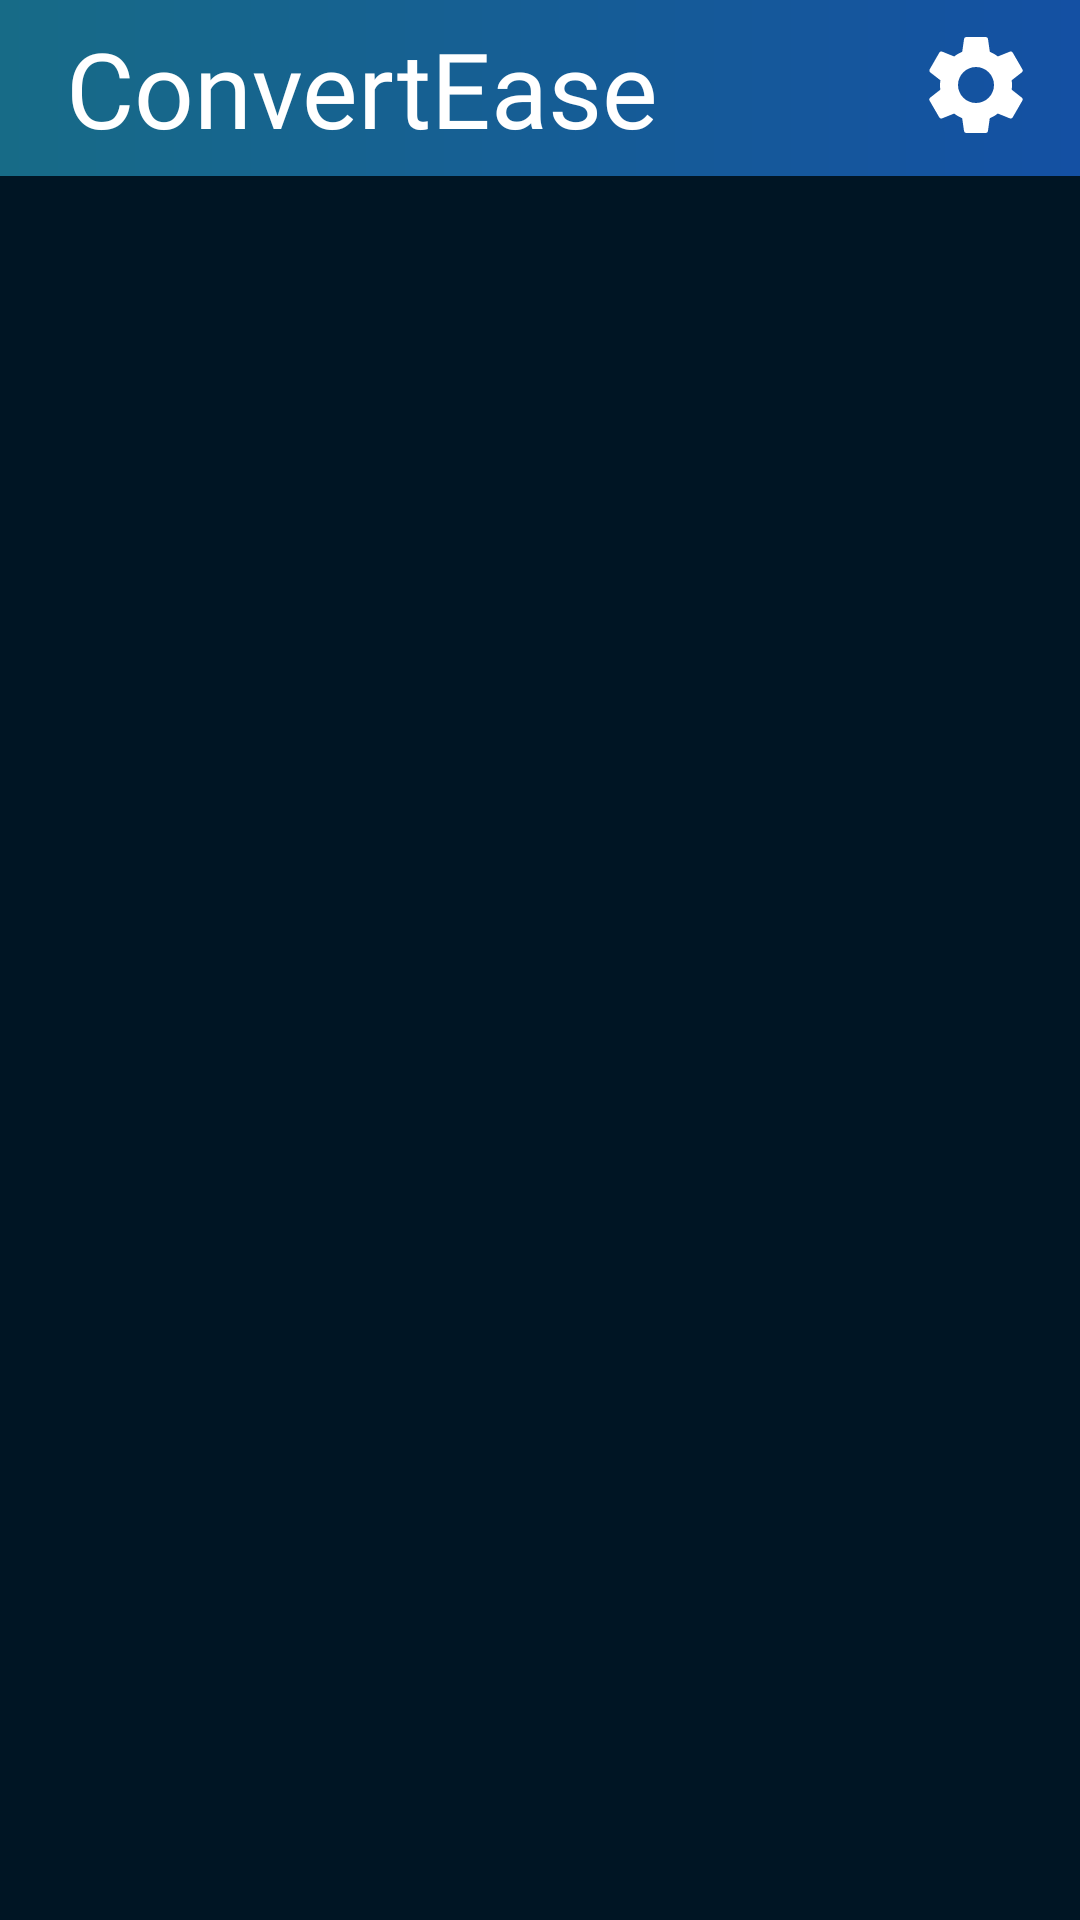

Produce the Android XML layout that renders to this screen, including the resource entries it uses.
<!-- AndroidManifest.xml: application theme LightAppTheme -->
<!-- res/layout/fragment_history.xml -->
<?xml version="1.0" encoding="utf-8"?>
<androidx.constraintlayout.widget.ConstraintLayout xmlns:android="http://schemas.android.com/apk/res/android"
    xmlns:app="http://schemas.android.com/apk/res-auto"
    xmlns:tools="http://schemas.android.com/tools"
    android:layout_width="match_parent"
    android:layout_height="match_parent"
    tools:layout_editor_absoluteX="1dp"
    tools:layout_editor_absoluteY="360dp"
    android:fillViewport="true"
    tools:context=".HistoryFragment"
    android:background="@color/dark_blue"
    android:theme="@style/FullPageTheme"
    >


    <androidx.constraintlayout.widget.ConstraintLayout
        android:id="@+id/constraintLayout"
        android:layout_width="match_parent"
        android:layout_height="wrap_content"
        android:background="@color/white"
        android:theme="@style/MyTheme.MainScreen"
        app:layout_constraintEnd_toEndOf="parent"
        app:layout_constraintStart_toStartOf="parent"
        app:layout_constraintTop_toTopOf="parent"
        tools:context=".MainActivity">

        <com.google.android.material.appbar.AppBarLayout
            android:id="@+id/appBarLayout2"
            android:layout_width="0dp"
            android:layout_height="wrap_content"
            app:layout_constraintEnd_toEndOf="parent"
            app:layout_constraintStart_toStartOf="parent"
            app:layout_constraintTop_toTopOf="parent"
            tools:ignore="MissingConstraints">

            <androidx.appcompat.widget.Toolbar
                android:id="@+id/toolbar"
                android:layout_width="match_parent"
                android:layout_height="wrap_content"
                android:background="@drawable/nav_bg"
                tools:ignore="MissingConstraints">

                <androidx.constraintlayout.widget.ConstraintLayout
                    android:layout_width="match_parent"
                    android:layout_height="wrap_content"
                    android:padding="6dp">

                    <TextView
                        android:id="@+id/textView10"
                        android:layout_width="wrap_content"
                        android:layout_height="wrap_content"
                        android:fontFamily="@font/tiltneon"
                        android:text="ConvertEase"
                        android:textColor="@color/white"
                        android:textSize="35sp"
                        app:layout_constraintBottom_toBottomOf="parent"
                        app:layout_constraintStart_toStartOf="parent"
                        app:layout_constraintTop_toTopOf="parent" />

                    <ImageButton
                        android:id="@+id/settingBtn"
                        android:layout_width="wrap_content"
                        android:layout_height="wrap_content"
                        android:background="@color/transparent"
                        android:contentDescription="settings_icon"
                        android:src="@drawable/setting_icon"
                        app:layout_constraintBottom_toBottomOf="parent"
                        app:layout_constraintEnd_toEndOf="parent"
                        app:layout_constraintHorizontal_bias="0.908"
                        app:layout_constraintStart_toEndOf="@+id/textView10"
                        app:layout_constraintTop_toTopOf="parent"
                        app:layout_constraintVertical_bias="0.372"
                        app:tint="@color/white" />

                </androidx.constraintlayout.widget.ConstraintLayout>
            </androidx.appcompat.widget.Toolbar>
        </com.google.android.material.appbar.AppBarLayout>

    </androidx.constraintlayout.widget.ConstraintLayout>

    <androidx.recyclerview.widget.RecyclerView
        android:id="@+id/r_view"
        android:layout_width="match_parent"
        android:layout_height="wrap_content"
        android:padding="10dp"
        app:layout_constraintTop_toBottomOf="@+id/constraintLayout"
        tools:ignore="MissingConstraints" />

</androidx.constraintlayout.widget.ConstraintLayout>
<!-- resources referenced by this layout -->
<resources>
  <color name="dark_blue">#001524</color>
  <color name="transparent">#00000000</color>
  <color name="white">#FFFFFFFF</color>
  <!-- drawable nav_bg (drawable) -->
  <?xml version="1.0" encoding="utf-8"?>
  <shape xmlns:android="http://schemas.android.com/apk/res/android">
      <gradient android:startColor="#176B87"
          android:endColor="#1450A3" />
  </shape>
  <!-- drawable setting_icon (drawable) -->
  <vector android:height="40dp"
      android:viewportHeight="24" android:viewportWidth="24"
      android:width="40dp" xmlns:android="http://schemas.android.com/apk/res/android">
      <path android:fillColor="@color/white" android:pathData="M19.14,12.94c0.04,-0.3 0.06,-0.61 0.06,-0.94c0,-0.32 -0.02,-0.64 -0.07,-0.94l2.03,-1.58c0.18,-0.14 0.23,-0.41 0.12,-0.61l-1.92,-3.32c-0.12,-0.22 -0.37,-0.29 -0.59,-0.22l-2.39,0.96c-0.5,-0.38 -1.03,-0.7 -1.62,-0.94L14.4,2.81c-0.04,-0.24 -0.24,-0.41 -0.48,-0.41h-3.84c-0.24,0 -0.43,0.17 -0.47,0.41L9.25,5.35C8.66,5.59 8.12,5.92 7.63,6.29L5.24,5.33c-0.22,-0.08 -0.47,0 -0.59,0.22L2.74,8.87C2.62,9.08 2.66,9.34 2.86,9.48l2.03,1.58C4.84,11.36 4.8,11.69 4.8,12s0.02,0.64 0.07,0.94l-2.03,1.58c-0.18,0.14 -0.23,0.41 -0.12,0.61l1.92,3.32c0.12,0.22 0.37,0.29 0.59,0.22l2.39,-0.96c0.5,0.38 1.03,0.7 1.62,0.94l0.36,2.54c0.05,0.24 0.24,0.41 0.48,0.41h3.84c0.24,0 0.44,-0.17 0.47,-0.41l0.36,-2.54c0.59,-0.24 1.13,-0.56 1.62,-0.94l2.39,0.96c0.22,0.08 0.47,0 0.59,-0.22l1.92,-3.32c0.12,-0.22 0.07,-0.47 -0.12,-0.61L19.14,12.94zM12,15.6c-1.98,0 -3.6,-1.62 -3.6,-3.6s1.62,-3.6 3.6,-3.6s3.6,1.62 3.6,3.6S13.98,15.6 12,15.6z"/>
  </vector>
  <style name="FullPageTheme" parent="Theme.Material3.Light.NoActionBar">
          <item name="android:windowFullscreen">true</item>
          <item name="android:windowContentOverlay">@null</item>
          <item name="android:statusBarColor">@android:color/transparent</item>
          <item name="android:navigationBarColor">@android:color/transparent</item>
      </style>
  <style name="MyTheme.MainScreen" parent="Theme.AppCompat.Light.NoActionBar">
  
          <item name="android:textColor">@color/dark_blue</item>
      </style>
  <style name="LightAppTheme" parent="Theme.Material3.Light.NoActionBar">
          <item name="colorPrimary">@color/black</item>
          <item name="android:windowBackground">@color/white</item>
          <item name="android:textColor">@color/black</item>
      </style>
  <color name="black">#FF000000</color>
</resources>
